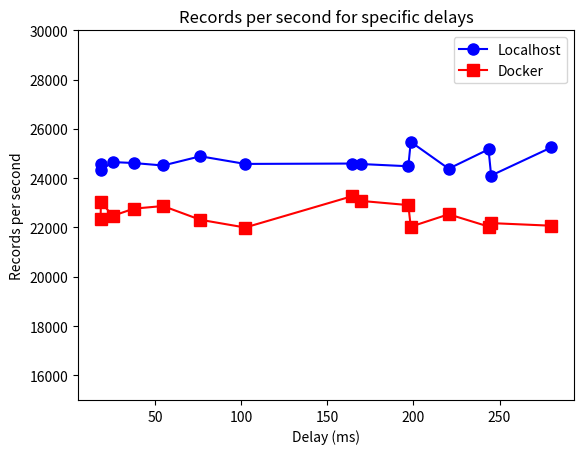

This figure's Python source:
import matplotlib.pyplot as plt

# Data
x = [18.385, 18.192, 37.503, 25.215, 54.507, 76.147, 102.217, 220.441, 197.011, 169.519, 164.057, 245.143, 243.611, 198.423, 280.197]

y1 = [24329, 24563, 24616, 24656, 24516, 24890, 24580, 24386, 24485, 24576, 24595, 24109, 25171, 25476, 25253, 24633]

y2 = [23044, 22328, 22765, 22471, 22871, 22313, 21999, 22536, 22909, 23079, 23264, 22178, 22039, 22033, 22072, 22765]

data = list(zip(x, y1, y2))

# Sort the data by x values
data.sort(key=lambda entry: entry[0])

x_sorted, y1_sorted, y2_sorted = zip(*data)
fig, ax = plt.subplots()

ax.plot(x_sorted, y1_sorted, color='blue', marker='o', markersize=8, label='Localhost')
ax.plot(x_sorted, y2_sorted, color='red', marker='s', markersize=8, label='Docker')

ax.set_ylim(15000, 30000)

ax.set_xlabel('Delay (ms)')
ax.set_ylabel('Records per second')
ax.set_title('Records per second for specific delays')

ax.legend()
plt.show()
